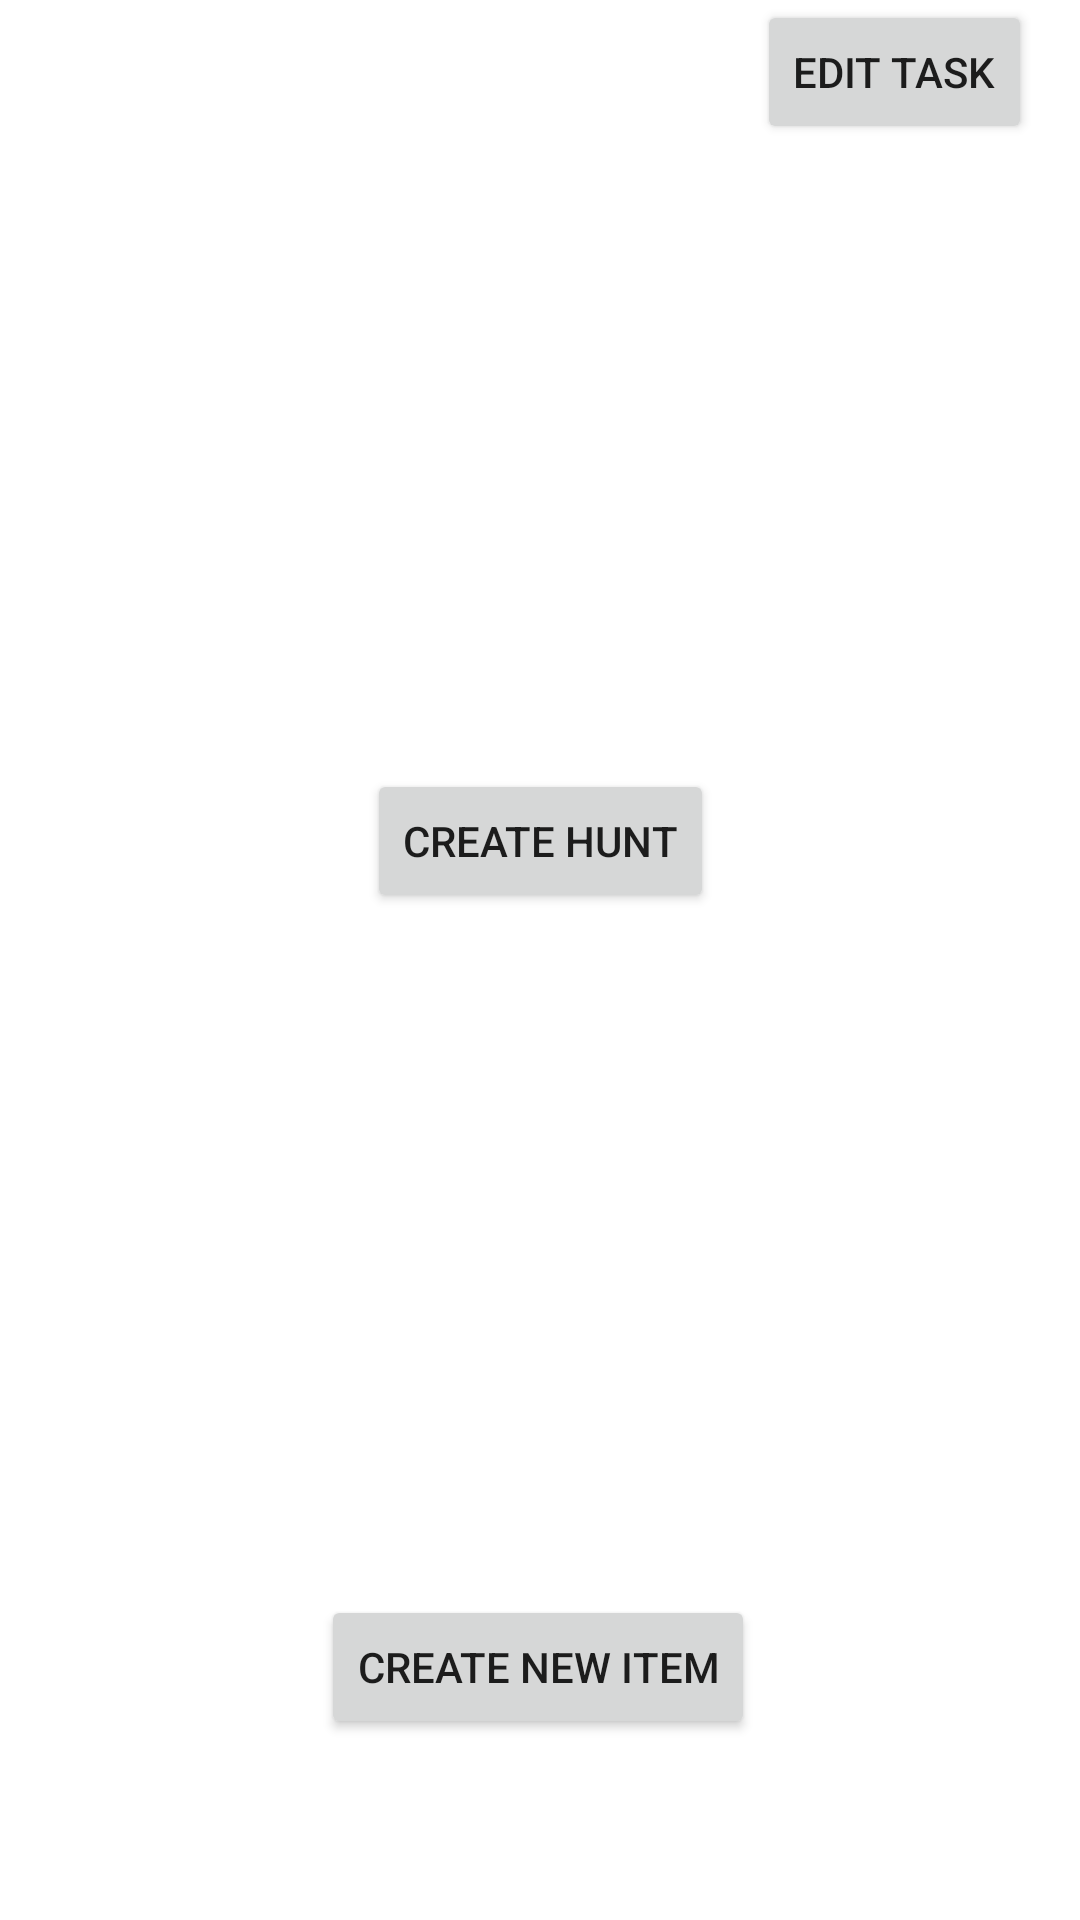

Here is an Android app screen rendered from its layout file. Give the layout XML and the strings, colors and styles it references.
<!-- AndroidManifest.xml: application theme Theme.ScavengerHunt -->
<!-- res/layout/activity_create_hunt.xml -->
<?xml version="1.0" encoding="utf-8"?>

<androidx.constraintlayout.widget.ConstraintLayout xmlns:android="http://schemas.android.com/apk/res/android"
    xmlns:app="http://schemas.android.com/apk/res-auto"
    xmlns:tools="http://schemas.android.com/tools"
    android:layout_width="match_parent"
    android:layout_height="match_parent"
    tools:context=".activities.CreateHuntActivity">

    <Button
        android:id="@+id/edittask"
        android:layout_width="wrap_content"
        android:layout_height="wrap_content"
        android:layout_marginEnd="16dp"
        android:text="Edit Task"
        app:layout_constraintEnd_toEndOf="parent"
        tools:layout_editor_absoluteY="25dp" />

    <Button
        android:id="@+id/createitem"
        android:layout_width="wrap_content"
        android:layout_height="wrap_content"
        android:text="Create New Item"
        app:layout_constraintBottom_toBottomOf="parent"
        app:layout_constraintEnd_toEndOf="parent"
        app:layout_constraintHorizontal_bias="0.497"
        app:layout_constraintStart_toStartOf="parent"
        app:layout_constraintTop_toTopOf="parent"
        app:layout_constraintVertical_bias="0.898" />

    <Button
        android:id="@+id/makehunt"
        android:layout_width="wrap_content"
        android:layout_height="wrap_content"
        android:text="Create Hunt"
        app:layout_constraintBottom_toTopOf="@+id/createitem"
        app:layout_constraintEnd_toEndOf="parent"
        app:layout_constraintStart_toStartOf="parent"
        app:layout_constraintTop_toTopOf="parent"
        app:layout_constraintVertical_bias="0.53" />
</androidx.constraintlayout.widget.ConstraintLayout>
<!-- resources referenced by this layout -->
<resources>
  <style name="Theme.ScavengerHunt" parent="Theme.MaterialComponents.DayNight.DarkActionBar">
          
          <item name="colorPrimary">@color/purple_500</item>
          <item name="colorPrimaryVariant">@color/purple_700</item>
          <item name="colorOnPrimary">@color/white</item>
          
          <item name="colorSecondary">@color/teal_200</item>
          <item name="colorSecondaryVariant">@color/teal_700</item>
          <item name="colorOnSecondary">@color/black</item>
          
          <item name="android:statusBarColor" tools:targetApi="l">?attr/colorPrimaryVariant</item>
          
      </style>
  <!-- not gathered from this repository: default colours our renderer supplied (Android Studio template values) -->
  <color name="purple_500">#FF6200EE</color>
  <color name="purple_700">#FF3700B3</color>
  <color name="teal_200">#FF03DAC5</color>
  <color name="teal_700">#FF018786</color>
  <color name="black">#FF000000</color>
  <color name="white">#FFFFFFFF</color>
</resources>
